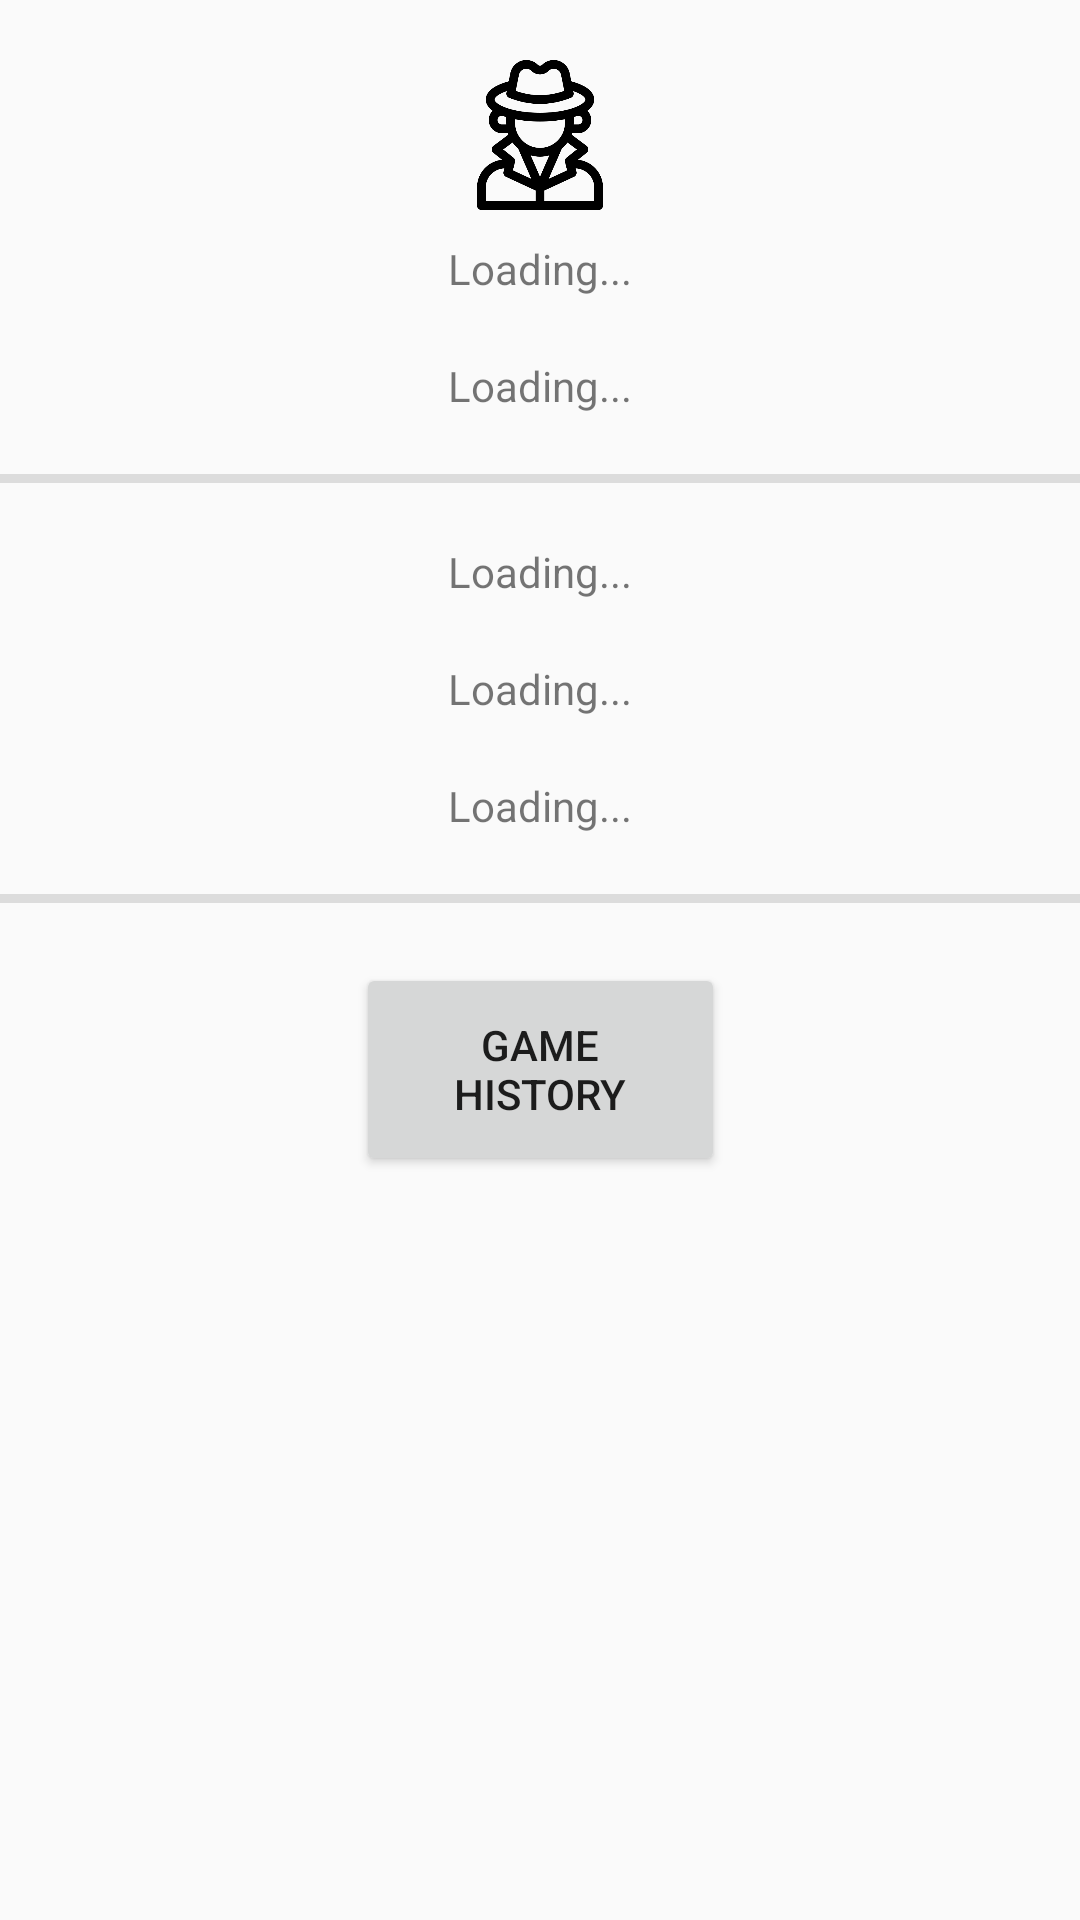

Here is an Android app screen rendered from its layout file. Give the layout XML and the strings, colors and styles it references.
<!-- AndroidManifest.xml: application theme AppTheme -->
<!-- res/layout/profilepopup.xml -->
<?xml version="1.0" encoding="utf-8"?>
<androidx.constraintlayout.widget.ConstraintLayout xmlns:android="http://schemas.android.com/apk/res/android"
    xmlns:app="http://schemas.android.com/apk/res-auto"
    xmlns:tools="http://schemas.android.com/tools"
    android:layout_width="match_parent"
    android:layout_height="match_parent">

    <ScrollView
        android:layout_width="match_parent"
        android:layout_height="match_parent">

        <androidx.constraintlayout.widget.ConstraintLayout
            android:layout_width="match_parent"
            android:layout_height="match_parent">

            <ImageView
                android:id="@+id/imageView16"
                android:layout_width="50dp"
                android:layout_height="50dp"
                android:layout_marginTop="20dp"
                app:layout_constraintEnd_toEndOf="parent"
                app:layout_constraintStart_toStartOf="parent"
                app:layout_constraintTop_toTopOf="parent"
                app:srcCompat="@drawable/profileicon" />

            <TextView
                android:id="@+id/usernameProfile"
                android:layout_width="wrap_content"
                android:layout_height="wrap_content"
                android:layout_marginTop="10dp"
                android:text="Loading..."
                app:layout_constraintEnd_toEndOf="parent"
                app:layout_constraintStart_toStartOf="parent"
                app:layout_constraintTop_toBottomOf="@+id/imageView16" />

            <TextView
                android:id="@+id/dateProfile"
                android:layout_width="wrap_content"
                android:layout_height="wrap_content"
                android:layout_marginTop="20dp"
                android:text="Loading..."
                app:layout_constraintEnd_toEndOf="parent"
                app:layout_constraintStart_toStartOf="parent"
                app:layout_constraintTop_toBottomOf="@+id/usernameProfile" />

            <View
                android:id="@+id/divider2"
                android:layout_width="match_parent"
                android:layout_height="3dp"
                android:layout_marginTop="20dp"
                android:background="?android:attr/listDivider"
                app:layout_constraintEnd_toEndOf="parent"
                app:layout_constraintStart_toStartOf="parent"
                app:layout_constraintTop_toBottomOf="@+id/dateProfile" />

            <TextView
                android:id="@+id/gamesPlayedProfile"
                android:layout_width="350dp"
                android:layout_height="wrap_content"
                android:layout_marginTop="20dp"
                android:text="Loading..."
                android:textAlignment="center"
                app:layout_constraintEnd_toEndOf="parent"
                app:layout_constraintStart_toStartOf="parent"
                app:layout_constraintTop_toBottomOf="@+id/divider2" />

            <TextView
                android:id="@+id/gamesWonProfile"
                android:layout_width="350dp"
                android:layout_height="wrap_content"
                android:layout_marginTop="20dp"
                android:text="Loading..."
                android:textAlignment="center"
                app:layout_constraintEnd_toEndOf="parent"
                app:layout_constraintStart_toStartOf="parent"
                app:layout_constraintTop_toBottomOf="@+id/gamesPlayedProfile" />

            <TextView
                android:id="@+id/gamesLostProfile"
                android:layout_width="350dp"
                android:layout_height="wrap_content"
                android:layout_marginTop="20dp"
                android:text="Loading..."
                android:textAlignment="center"
                app:layout_constraintEnd_toEndOf="parent"
                app:layout_constraintStart_toStartOf="parent"
                app:layout_constraintTop_toBottomOf="@+id/gamesWonProfile" />

            <View
                android:id="@+id/divider3"
                android:layout_width="match_parent"
                android:layout_height="3dp"
                android:layout_marginTop="20dp"
                android:background="?android:attr/listDivider"
                app:layout_constraintEnd_toEndOf="parent"
                app:layout_constraintStart_toStartOf="parent"
                app:layout_constraintTop_toBottomOf="@+id/gamesLostProfile" />

            <Button
                android:id="@+id/gameHistoryProfile"
                android:layout_width="123dp"
                android:layout_height="71dp"
                android:layout_marginTop="20dp"
                android:text="Game History"
                app:layout_constraintEnd_toEndOf="parent"
                app:layout_constraintStart_toStartOf="parent"
                app:layout_constraintTop_toBottomOf="@+id/divider3"/>

        </androidx.constraintlayout.widget.ConstraintLayout>
    </ScrollView>

</androidx.constraintlayout.widget.ConstraintLayout>
<!-- resources referenced by this layout -->
<resources>
  <!-- drawable profileicon: png bitmap (drawable, 18984 bytes) -->
  <style name="AppTheme" parent="Theme.AppCompat.Light.NoActionBar">
      </style>
</resources>
